The GitHub repository rumreichf/growbot-workspace contains a labelled image folder "cropped_dataset" with 6 categories: cactus, green plant, lavender, leafy plant, lillies, succulent. Examples follow, each with its label.

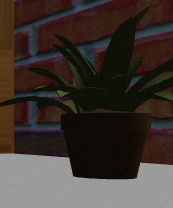
Label: green plant

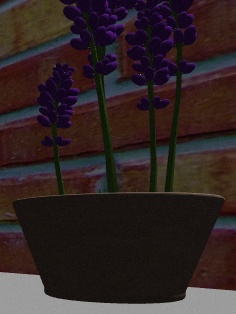
Label: lavender

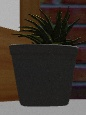
Label: succulent

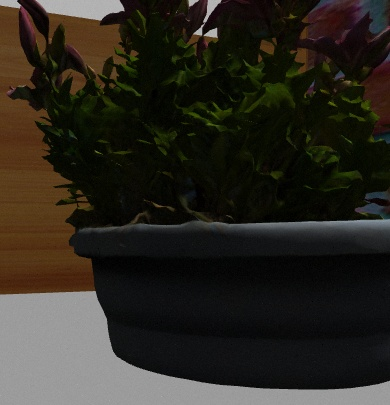
Label: lillies

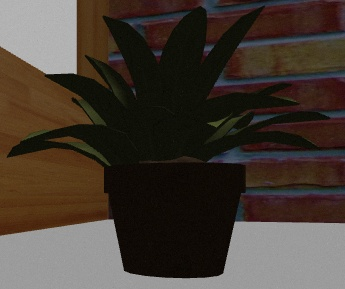
Label: green plant

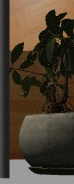
Label: leafy plant
